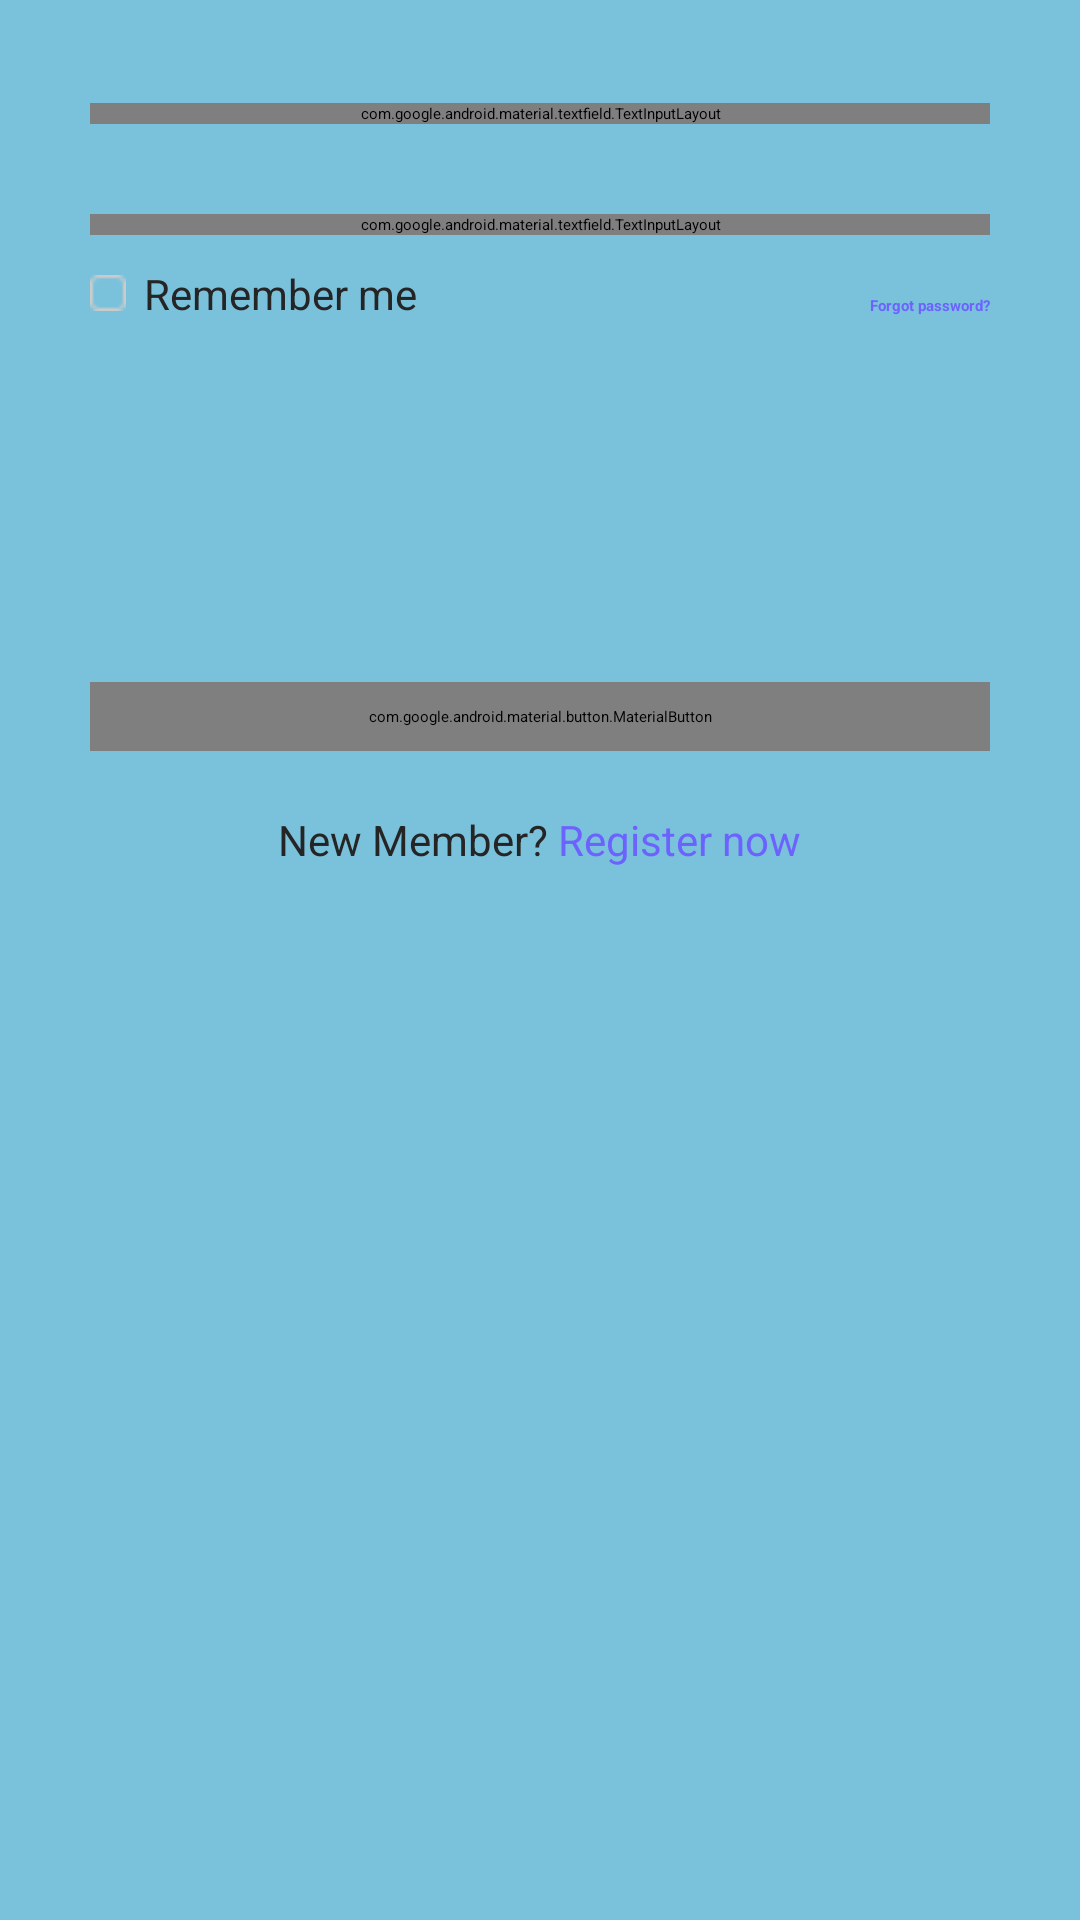

Android layout source for this screen:
<!-- AndroidManifest.xml: application theme Theme.LoginSignupApp -->
<!-- res/layout/activity_main.xml -->
<RelativeLayout
    xmlns:android="http://schemas.android.com/apk/res/android"
    xmlns:app="http://schemas.android.com/apk/res-auto"
    android:layout_width="match_parent"
    android:layout_height="match_parent"
    android:background="#7AC2DC">

    <ImageView
        android:id="@+id/illustration"
        android:layout_width="wrap_content"
        android:layout_height="wrap_content"
        android:layout_marginTop="40dp"
        android:layout_centerHorizontal="true"
        android:src="@drawable/illustration_image" />

    <TextView
        android:id="@+id/title"
        android:layout_width="wrap_content"
        android:layout_height="wrap_content"
        android:layout_below="@id/illustration"
        android:layout_marginTop="-120dp"
        android:layout_centerHorizontal="true"
        android:text="Welcome back"
        android:textSize="28sp"
        android:textStyle="bold"
        android:textColor="#252525" />

    <TextView
        android:id="@+id/subtitle"
        android:layout_width="wrap_content"
        android:layout_height="wrap_content"
        android:layout_below="@id/title"
        android:layout_marginTop="5dp"
        android:layout_centerHorizontal="true"
        android:text="sign in to access your account"
        android:textColor="#252525"
        android:textSize="16sp" />

    <com.google.android.material.textfield.TextInputLayout
        android:id="@+id/emailContainer"
        android:layout_width="match_parent"
        android:layout_height="wrap_content"
        android:layout_below="@id/subtitle"
        android:layout_marginTop="50dp"
        android:layout_marginStart="30dp"
        android:layout_marginEnd="30dp"
        app:endIconDrawable="@drawable/ic_email"
        app:endIconMode="custom"
        android:hint="Enter your email">

        <com.google.android.material.textfield.TextInputEditText
            android:id="@+id/email"
            android:layout_width="match_parent"
            android:layout_height="wrap_content"
            style="@style/AppEditText"
            android:inputType="textEmailAddress" />
    </com.google.android.material.textfield.TextInputLayout>

    <com.google.android.material.textfield.TextInputLayout
        android:id="@+id/passwordContainer"
        android:layout_width="match_parent"
        android:layout_height="wrap_content"
        android:layout_below="@id/emailContainer"
        android:layout_marginTop="30dp"
        android:layout_marginStart="30dp"
        android:layout_marginEnd="30dp"
        app:endIconDrawable="@drawable/ic_lock"
        app:endIconMode="custom"
        android:hint="Password">

        <com.google.android.material.textfield.TextInputEditText
            android:id="@+id/password"
            android:layout_width="match_parent"
            android:layout_height="wrap_content"
            style="@style/AppEditText"
            android:inputType="textPassword" />
    </com.google.android.material.textfield.TextInputLayout>

    <CheckBox
        android:id="@+id/rememberMe"
        android:layout_width="wrap_content"
        android:layout_height="wrap_content"
        android:layout_below="@id/passwordContainer"
        android:layout_marginTop="10dp"
        android:layout_marginStart="30dp"
        android:button="@null"
        android:drawableStart="@drawable/checkbox"
        android:text="Remember me"
        android:drawablePadding="6dp"
        android:textColor="#252525"
        android:textSize="14sp"
        android:layout_alignParentStart="true"/>

    <TextView
        android:id="@+id/forgotPassword"
        android:layout_width="wrap_content"
        android:layout_height="wrap_content"
        android:layout_alignParentEnd="true"
        android:layout_below="@id/passwordContainer"
        android:layout_marginTop="20dp"
        android:layout_marginEnd="30dp"
        android:text="Forgot password?"
        android:textColor="#6C63FF"
        android:textStyle="bold" />

    <com.google.android.material.button.MaterialButton
        android:id="@+id/signInButton"
        android:layout_width="match_parent"
        android:layout_height="wrap_content"
        android:layout_below="@id/rememberMe"
        android:layout_marginTop="120dp"
        android:layout_marginStart="30dp"
        android:layout_marginEnd="30dp"
        android:text="Next"
        style="@style/AppButton" />

    <LinearLayout
        android:layout_width="wrap_content"
        android:layout_height="wrap_content"
        android:layout_below="@id/signInButton"
        android:layout_marginTop="20dp"
        android:orientation="horizontal"
        android:layout_centerHorizontal="true"
        android:gravity="center_vertical">

        <TextView
            android:id="@+id/newMemberText1"
            android:layout_width="wrap_content"
            android:layout_height="wrap_content"
            android:text="New Member?"
            android:textColor="#252525"
            android:textSize="14sp" />

        <TextView
            android:id="@+id/tvNewMemberText2"
            android:layout_width="wrap_content"
            android:layout_height="wrap_content"
            android:text=" Register now"
            android:textColor="#6C63FF"
            android:textSize="14sp"
            android:clickable="true"
            android:focusable="true"/>


    </LinearLayout>

</RelativeLayout>
<!-- resources referenced by this layout -->
<resources>
  <!-- drawable checkbox: png bitmap (drawable, 259 bytes) -->
  <!-- drawable ic_email: png bitmap (drawable, 447 bytes) -->
  <!-- drawable ic_lock: png bitmap (drawable, 386 bytes) -->
  <style name="AppButton">
          <item name="android:background">@drawable/purplebox</item>
          <item name="android:textColor">#FFFFFF</item>
          <item name="android:textAllCaps">false</item>
          <item name="android:textSize">16sp</item>
          <item name="android:gravity">center</item>
          <item name="android:paddingStart">12dp</item>
          <item name="android:paddingEnd">12dp</item>
          <item name="android:paddingTop">8dp</item>
          <item name="android:paddingBottom">8dp</item>
          <item name="android:drawableEnd">@drawable/next</item>
          <item name="android:drawablePadding">8dp</item>
      </style>
  <style name="AppEditText">
          <item name="android:background">@drawable/rectangle1</item>
          <item name="android:textColor">#FFFFFF</item>
          <item name="android:textColorHint">#B0B0B0</item>
          <item name="android:textSize">14sp</item>
          <item name="android:padding">12dp</item>
      </style>
  <!-- drawable purplebox: png bitmap (drawable, 610 bytes) -->
  <!-- drawable rectangle1: png bitmap (drawable, 651 bytes) -->
</resources>
